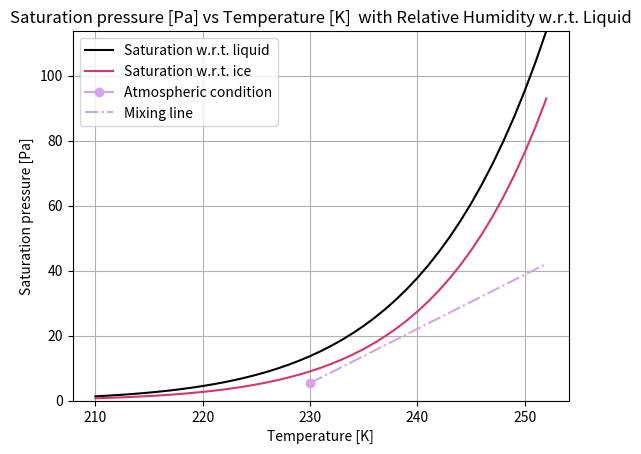

This chart was generated by the following Python code:
import matplotlib.pyplot as plt
import numpy as np

# Coeeficients used within the approximation of the saturation vapour pressure
a_el = [-0.58002206*10**(4), 1.3914993, -0.48640239*10**(-1), 0.41764768*10**(-4),  -0.14452093*10**(-7), 0]
a_ei = [-0.56745359*10**(4), 6.3925247, -0.96778430*10**(-2), 0.62215701*10**(-6), 0.20747825*10**(-8), -0.94840240*(10**(-12))]
bel = 6.5459673
bei = 4.1645019

ep_el = []
ep_ei = []
G = []

# Saturation pressure [Pa] vs el and ei [K]
for T in np.arange(210, 253):
    el_e = a_el[0]*(1/T) + a_el[1] + a_el[2]*T + a_el[3]*T**2 + a_el[4]*T**3 + a_el[5]*T**4
    ei_e = a_ei[0]*(1/T) + a_ei[1] + a_ei[2]*T + a_ei[3]*T**2 + a_ei[4]*T**3 + a_ei[5]*T**4
    ep_el.append(np.exp(bel*np.log(T) + el_e))
    ep_ei.append(np.exp(bei*np.log(T) + ei_e))

#------------------------------------------
# Fuel parameters and physical constants
cpk = 1004 # J/kg/K
p = 250*10**2 # Pa
EIh20 = 1.25 # kg/kg
eta = 0.622 # - 
LHVk = 43.2 * 10**6 # J/kg
T = 230 # K
nu = 0.3 
rhi = 60/100

G = cpk * p * EIh20 / (eta * (1-nu) * LHVk)

#MIXING LINE
e_initial_e = a_ei[0]*(1/T) + a_ei[1] + a_ei[2]*T + a_ei[3]*T**2 + a_ei[4]*T**3 + a_ei[5]*T**4
ep_initial = (np.exp(bei*np.log(T) + e_initial_e))*rhi

plt.plot(np.arange(210, 253), ep_el, label= "Saturation w.r.t. liquid", color = 'black')
plt.plot(np.arange(210, 253), ep_ei, label= "Saturation w.r.t. ice", color = '#D2386C')
plt.plot(T, ep_initial, color = '#D4A5EB', marker = 'o', label='Atmospheric condition')
plt.plot(np.arange(T, 253), ep_initial + (np.arange(T, 253) - T) * G, color = '#D4A5EB', linestyle = '-.', label='Mixing line')
plt.ylim(0, ep_el[-1])
plt.title(r'Saturation pressure [Pa] vs Temperature [K]  with Relative Humidity w.r.t. Liquid')
plt.xlabel('Temperature [K]')
plt.ylabel('Saturation pressure [Pa]')
plt.grid()
plt.legend()
plt.show()

